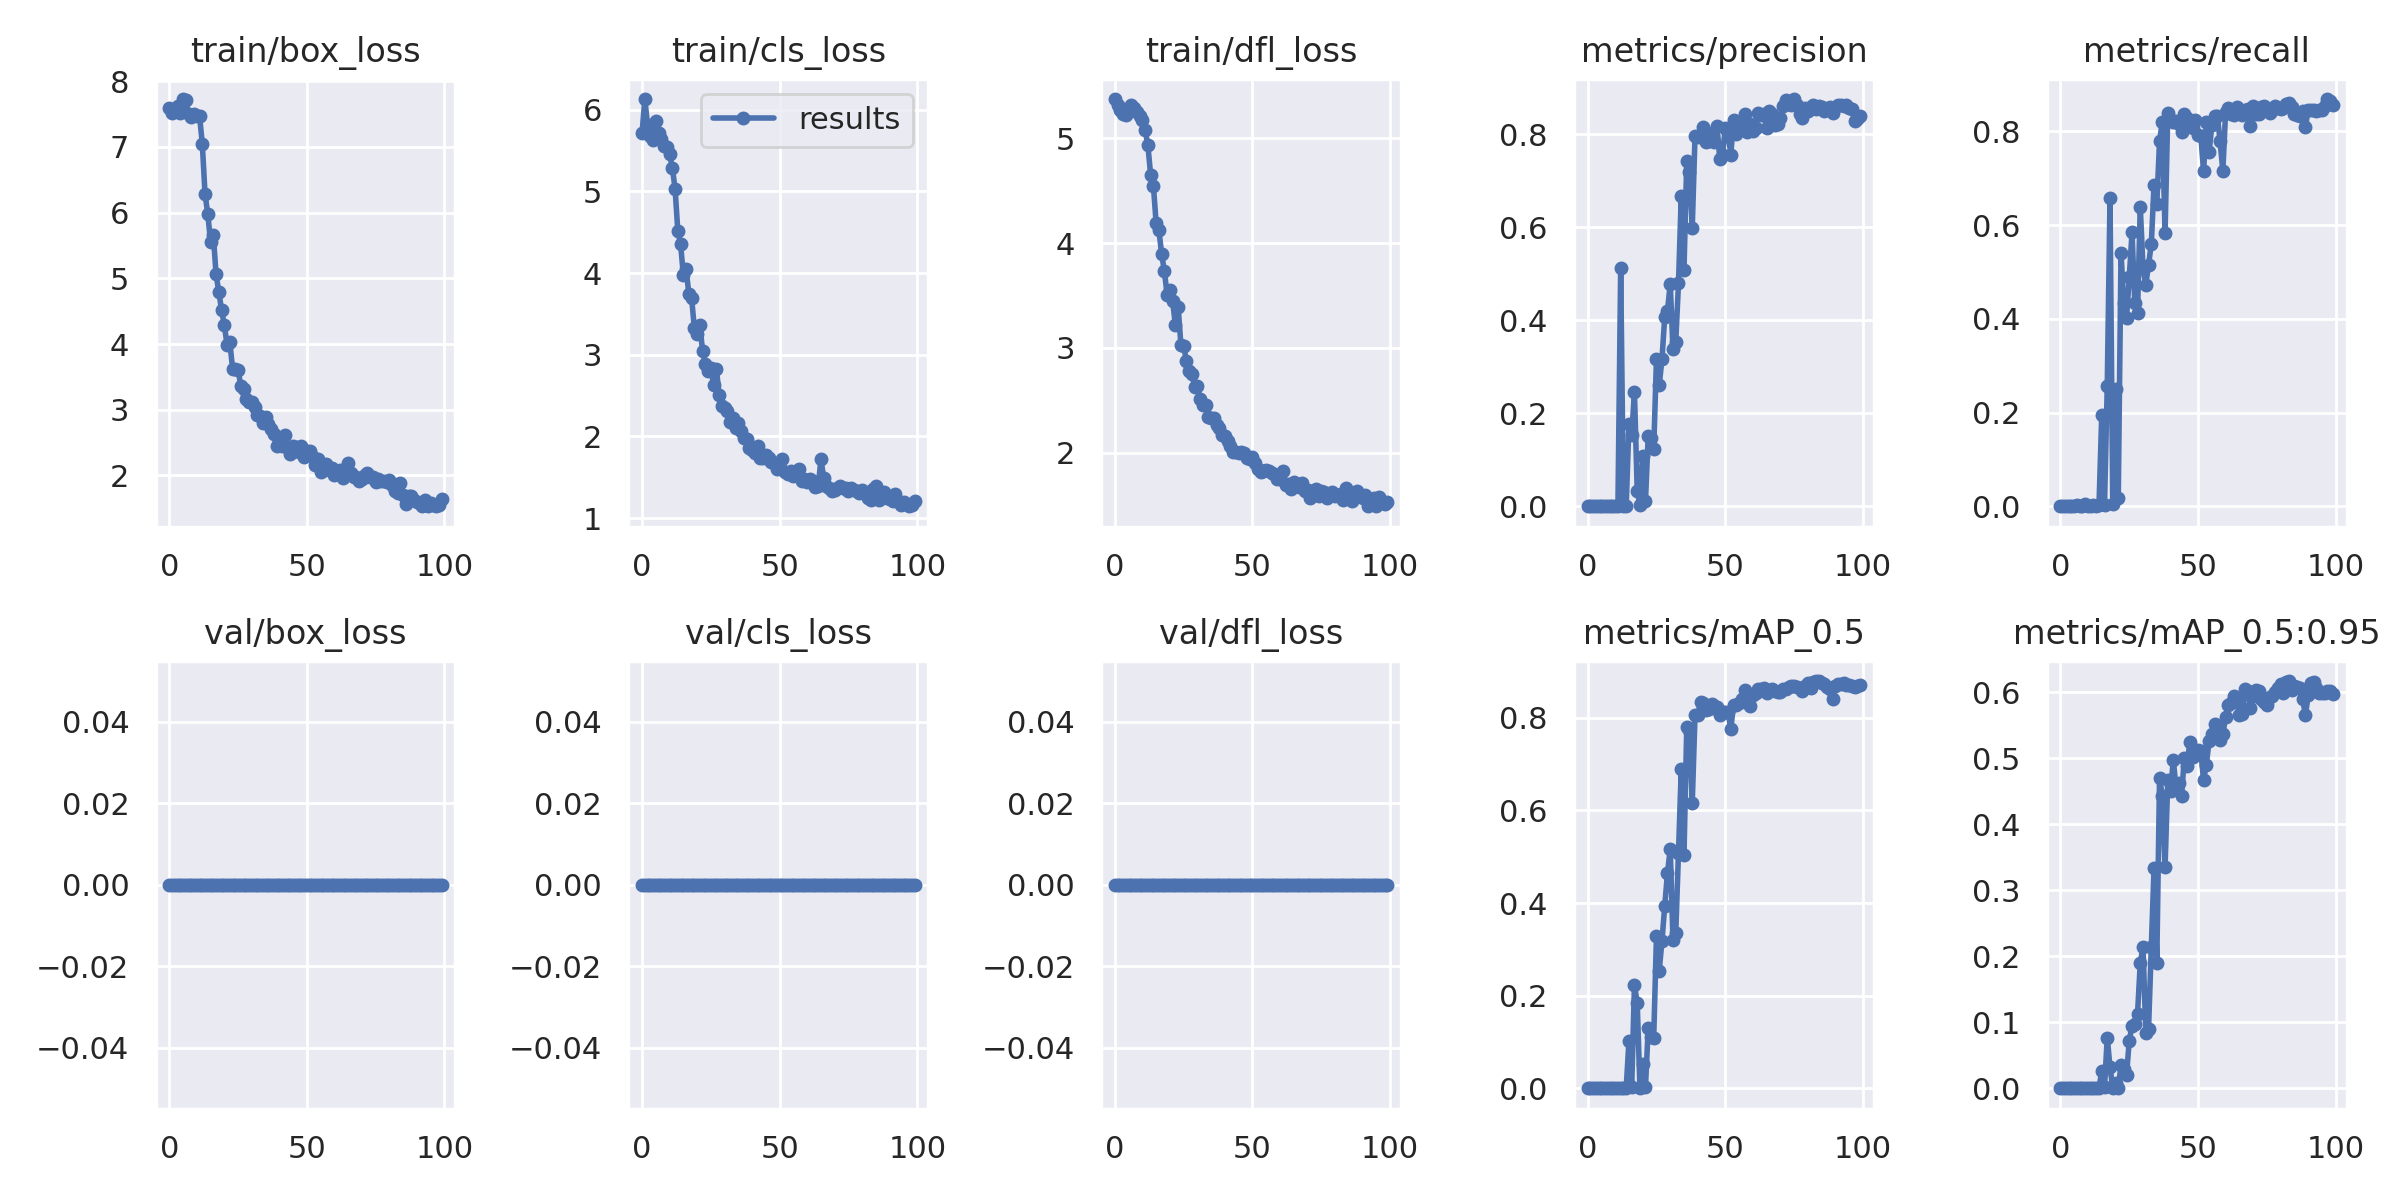

Values plotted in this chart, from the file beside it:
epoch, train/box_loss, train/cls_loss, train/dfl_loss, metrics/precision, metrics/recall, metrics/mAP_0.5, metrics/mAP_0.5:0.95, val/box_loss, val/cls_loss, val/dfl_loss, x/lr0, x/lr1, x/lr2
0, 7.588, 5.709, 5.376, 0, 0, 0, 0, 0, 0, 0, 0.0856, 0.0016, 0.0016
1, 7.523, 6.13, 5.321, 0, 0, 0, 0, 0, 0, 0, 0.07027, 0.003267, 0.003267
2, 7.564, 5.809, 5.276, 0, 0, 0, 0, 0, 0, 0, 0.0549, 0.004901, 0.004901
3, 7.62, 5.676, 5.233, 0, 0, 0, 0, 0, 0, 0, 0.0395, 0.006501, 0.006501
4, 7.522, 5.632, 5.224, 0, 0, 0, 0, 0, 0, 0, 0.02407, 0.008067, 0.008067
5, 7.73, 5.865, 5.268, 0, 0, 0, 0, 0, 0, 0, 0.009505, 0.009505, 0.009505
6, 7.723, 5.716, 5.32, 0.0001689, 0.002525, 8.5049e-05, 8.5049e-06, 0, 0, 0, 0.009505, 0.009505, 0.009505
7, 7.505, 5.641, 5.288, 0, 0, 0, 0, 0, 0, 0, 0.009406, 0.009406, 0.009406
8, 7.455, 5.551, 5.249, 0, 0, 0, 0, 0, 0, 0, 0.009307, 0.009307, 0.009307
9, 7.505, 5.546, 5.213, 0.000284, 0.005051, 0.0001545, 3.0783e-05, 0, 0, 0, 0.009208, 0.009208, 0.009208
10, 7.469, 5.453, 5.176, 0, 0, 0, 0, 0, 0, 0, 0.009109, 0.009109, 0.009109
11, 7.474, 5.29, 5.082, 0, 0, 0, 0, 0, 0, 0, 0.00901, 0.00901, 0.00901
12, 7.051, 5.031, 4.933, 0.5122, 0.002525, 0.0003472, 5.1933e-05, 0, 0, 0, 0.008911, 0.008911, 0.008911
13, 6.281, 4.51, 4.653, 0, 0, 0, 0, 0, 0, 0, 0.008812, 0.008812, 0.008812
14, 5.981, 4.354, 4.549, 0.0001303, 0.002525, 6.5644e-05, 6.5644e-06, 0, 0, 0, 0.008713, 0.008713, 0.008713
15, 5.553, 3.975, 4.191, 0.1766, 0.1953, 0.1022, 0.0267, 0, 0, 0, 0.008614, 0.008614, 0.008614
16, 5.664, 4.048, 4.123, 0.1542, 0.002463, 0.00362, 0.001143, 0, 0, 0, 0.008515, 0.008515, 0.008515
17, 5.064, 3.747, 3.898, 0.2454, 0.2563, 0.223, 0.07685, 0, 0, 0, 0.008416, 0.008416, 0.008416
18, 4.794, 3.693, 3.731, 0.0338, 0.6573, 0.184, 0.03198, 0, 0, 0, 0.008317, 0.008317, 0.008317
19, 4.522, 3.327, 3.504, 0.00198, 0.004926, 0.001059, 0.0002089, 0, 0, 0, 0.008218, 0.008218, 0.008218
20, 4.289, 3.255, 3.558, 0.1087, 0.2494, 0.0526, 0.008472, 0, 0, 0, 0.008119, 0.008119, 0.008119
21, 3.987, 3.363, 3.444, 0.01092, 0.0173, 0.00274, 0.0006399, 0, 0, 0, 0.00802, 0.00802, 0.00802
22, 4.033, 3.042, 3.217, 0.1512, 0.5412, 0.1301, 0.03519, 0, 0, 0, 0.007921, 0.007921, 0.007921
23, 3.624, 2.888, 3.387, 0.1467, 0.4335, 0.1096, 0.02963, 0, 0, 0, 0.007822, 0.007822, 0.007822
24, 3.625, 2.8, 3.029, 0.1225, 0.4025, 0.1095, 0.02011, 0, 0, 0, 0.007723, 0.007723, 0.007723
25, 3.61, 2.839, 3.02, 0.3173, 0.4885, 0.3297, 0.07221, 0, 0, 0, 0.007624, 0.007624, 0.007624
26, 3.358, 2.627, 2.878, 0.2606, 0.5851, 0.2541, 0.09448, 0, 0, 0, 0.007525, 0.007525, 0.007525
27, 3.311, 2.831, 2.781, 0.3166, 0.4342, 0.318, 0.09705, 0, 0, 0, 0.007426, 0.007426, 0.007426
28, 3.159, 2.502, 2.754, 0.4066, 0.4134, 0.3935, 0.1126, 0, 0, 0, 0.007327, 0.007327, 0.007327
29, 3.118, 2.369, 2.625, 0.4203, 0.6385, 0.4646, 0.1905, 0, 0, 0, 0.007228, 0.007228, 0.007228
30, 3.111, 2.352, 2.636, 0.4782, 0.5076, 0.5163, 0.2133, 0, 0, 0, 0.007129, 0.007129, 0.007129
31, 3.044, 2.308, 2.509, 0.3374, 0.4729, 0.3198, 0.08443, 0, 0, 0, 0.00703, 0.00703, 0.00703
32, 2.924, 2.174, 2.453, 0.3534, 0.5159, 0.3348, 0.08954, 0, 0, 0, 0.006931, 0.006931, 0.006931
33, 2.905, 2.224, 2.459, 0.4794, 0.5589, 0.5087, 0.2134, 0, 0, 0, 0.006832, 0.006832, 0.006832
34, 2.8, 2.1, 2.34, 0.6671, 0.6865, 0.689, 0.3336, 0, 0, 0, 0.006733, 0.006733, 0.006733
35, 2.889, 2.164, 2.328, 0.5092, 0.6452, 0.5045, 0.1905, 0, 0, 0, 0.006634, 0.006634, 0.006634
36, 2.789, 2.062, 2.329, 0.7418, 0.7787, 0.7796, 0.4707, 0, 0, 0, 0.006535, 0.006535, 0.006535
37, 2.7, 1.985, 2.267, 0.7196, 0.821, 0.7729, 0.4427, 0, 0, 0, 0.006436, 0.006436, 0.006436
38, 2.628, 1.964, 2.239, 0.5993, 0.5837, 0.6159, 0.3356, 0, 0, 0, 0.006337, 0.006337, 0.006337
39, 2.452, 1.856, 2.171, 0.7955, 0.8404, 0.8055, 0.4674, 0, 0, 0, 0.006238, 0.006238, 0.006238
40, 2.512, 1.834, 2.159, 0.7933, 0.824, 0.8064, 0.4507, 0, 0, 0, 0.006139, 0.006139, 0.006139
41, 2.453, 1.8, 2.109, 0.7981, 0.8205, 0.8339, 0.4974, 0, 0, 0, 0.00604, 0.00604, 0.00604
42, 2.612, 1.883, 2.061, 0.8165, 0.8223, 0.8321, 0.4553, 0, 0, 0, 0.005941, 0.005941, 0.005941
43, 2.411, 1.739, 2.012, 0.7837, 0.8157, 0.8159, 0.4629, 0, 0, 0, 0.005842, 0.005842, 0.005842
44, 2.324, 1.742, 2.008, 0.7866, 0.8, 0.8195, 0.4428, 0, 0, 0, 0.005743, 0.005743, 0.005743
45, 2.448, 1.767, 2.002, 0.803, 0.8368, 0.8306, 0.5008, 0, 0, 0, 0.005644, 0.005644, 0.005644
46, 2.435, 1.736, 2.006, 0.7842, 0.8298, 0.8248, 0.4882, 0, 0, 0, 0.005545, 0.005545, 0.005545
47, 2.362, 1.685, 1.998, 0.8178, 0.8217, 0.8227, 0.5246, 0, 0, 0, 0.005446, 0.005446, 0.005446
48, 2.451, 1.679, 1.949, 0.747, 0.8068, 0.8071, 0.5025, 0, 0, 0, 0.005347, 0.005347, 0.005347
49, 2.279, 1.601, 1.941, 0.755, 0.8247, 0.8131, 0.5114, 0, 0, 0, 0.005248, 0.005248, 0.005248
50, 2.369, 1.683, 1.958, 0.8143, 0.7916, 0.8135, 0.5118, 0, 0, 0, 0.005149, 0.005149, 0.005149
51, 2.366, 1.723, 1.903, 0.8037, 0.7905, 0.8125, 0.5107, 0, 0, 0, 0.00505, 0.00505, 0.00505
52, 2.295, 1.566, 1.844, 0.7565, 0.715, 0.7763, 0.4666, 0, 0, 0, 0.004951, 0.004951, 0.004951
53, 2.164, 1.54, 1.817, 0.8305, 0.82, 0.8275, 0.4904, 0, 0, 0, 0.004852, 0.004852, 0.004852
54, 2.247, 1.577, 1.828, 0.8017, 0.7555, 0.8285, 0.5257, 0, 0, 0, 0.004753, 0.004753, 0.004753
55, 2.059, 1.511, 1.837, 0.8221, 0.8131, 0.8327, 0.5362, 0, 0, 0, 0.004654, 0.004654, 0.004654
56, 2.124, 1.576, 1.829, 0.8226, 0.834, 0.8404, 0.5512, 0, 0, 0, 0.004555, 0.004555, 0.004555
57, 2.171, 1.605, 1.807, 0.8443, 0.8341, 0.8591, 0.5437, 0, 0, 0, 0.004456, 0.004456, 0.004456
58, 2.08, 1.459, 1.796, 0.8059, 0.779, 0.8401, 0.5273, 0, 0, 0, 0.004357, 0.004357, 0.004357
59, 2.111, 1.485, 1.745, 0.8223, 0.7157, 0.826, 0.5371, 0, 0, 0, 0.004258, 0.004258, 0.004258
... 40 more rows
